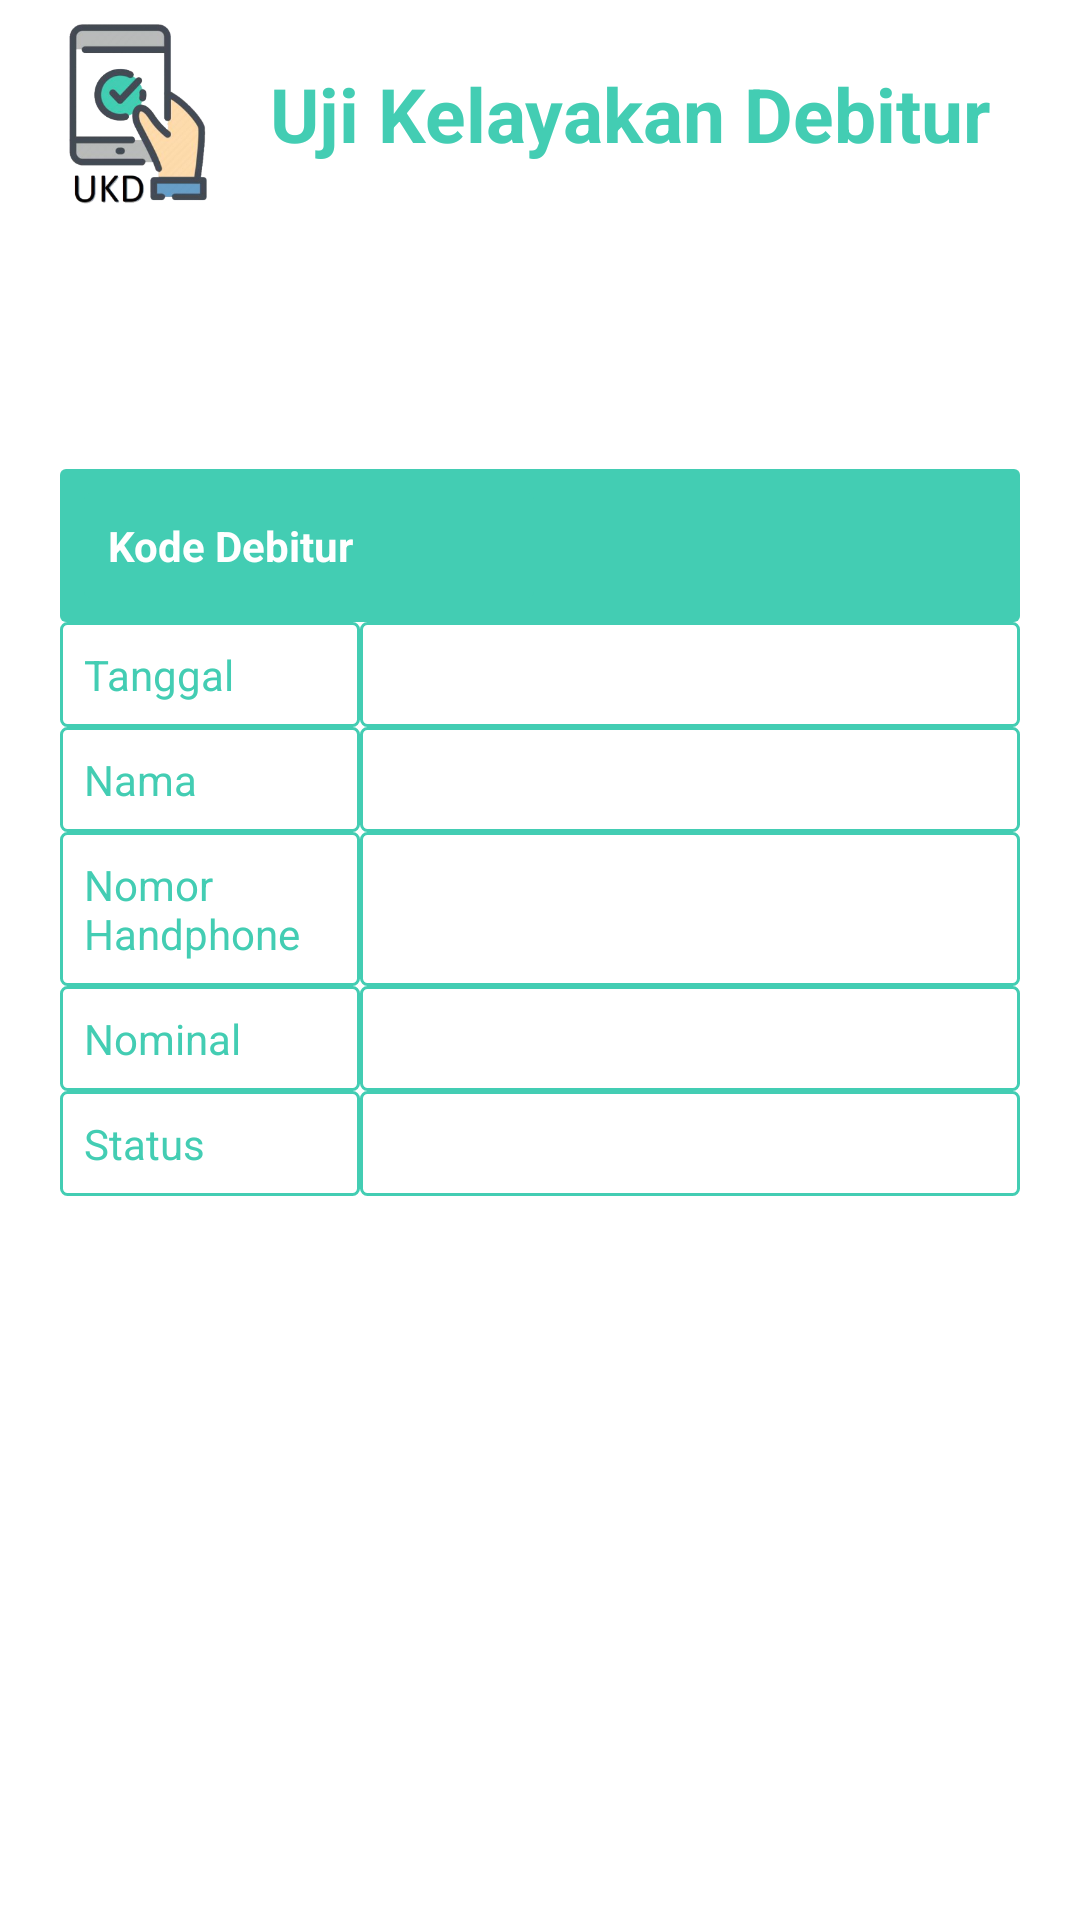

Here is an Android app screen rendered from its layout file. Give the layout XML and the strings, colors and styles it references.
<!-- AndroidManifest.xml: application theme AppTheme -->
<!-- res/layout/activity_detail_debitur_aktif.xml -->
<?xml version="1.0" encoding="utf-8"?>
<ScrollView
    xmlns:android="http://schemas.android.com/apk/res/android"
    xmlns:app="http://schemas.android.com/apk/res-auto"
    xmlns:tools="http://schemas.android.com/tools"
    android:layout_width="match_parent"
    android:layout_height="wrap_content"
    >

    <androidx.constraintlayout.widget.ConstraintLayout
        android:layout_width="match_parent"
        android:layout_height="match_parent"
        tools:context=".kabag.DetailDebiturAktif">

        <include
            android:id="@+id/include4"
            layout="@layout/toolbar" />
        <TextView
            android:id="@+id/title_detail_debitur_kabag"
            android:layout_width="wrap_content"
            android:layout_height="wrap_content"
            android:layout_margin="20dp"
            android:textColor="@android:color/black"
            android:textSize="30sp"
            android:textStyle="bold"
            app:layout_constraintStart_toStartOf="parent"
            app:layout_constraintTop_toBottomOf="@+id/include4" />

        <TableLayout
            android:id="@+id/tableLayout"
            android:layout_width="match_parent"
            android:layout_height="wrap_content"
            app:layout_constraintTop_toBottomOf="@+id/title_detail_debitur_kabag">

            <TableRow
                android:layout_width="match_parent"
                android:layout_height="0dp"
                android:layout_marginLeft="20dp"
                android:layout_marginTop="20dp"
                android:layout_marginRight="20dp"
                android:layout_weight="1"
                android:background="@drawable/table_header_cell_bg"
                android:gravity="left">

                <TextView
                    android:id="@+id/tx_kode_debitur_aktif"
                    android:layout_width="match_parent"
                    android:layout_height="wrap_content"
                    android:background="@drawable/table_header_cell_bg"
                    android:text="Kode Debitur"
                    android:textColor="@android:color/white"
                    android:textStyle="bold" />

            </TableRow>

            <TableRow
                android:layout_width="match_parent"
                android:layout_height="0dp"
                android:layout_marginLeft="20dp"
                android:layout_marginRight="20dp"
                android:layout_weight="1"
                android:gravity="left">

                <TextView
                    android:layout_width="10dp"
                    android:layout_height="match_parent"
                    android:layout_weight=".05"
                    android:background="@drawable/table_content_cell_bg"
                    android:text="Tanggal Pengajuan"
                    android:textColor="@color/colorPrimary" />

                <TextView
                    android:id="@+id/tanggalPengajuanDebiturAktif"
                    android:layout_width="20dp"
                    android:layout_height="wrap_content"
                    android:background="@drawable/table_content_cell_bg"
                    android:textColor="@color/colorPrimary" />
            </TableRow>

            <TableRow
                android:layout_width="match_parent"
                android:layout_height="wrap_content"
                android:layout_marginLeft="20dp"
                android:layout_marginRight="20dp"
                android:gravity="left">

                <TextView
                    android:layout_width="150dp"
                    android:layout_height="match_parent"
                    android:layout_weight=".05"
                    android:background="@drawable/table_content_cell_bg"
                    android:text="Nama"
                    android:textColor="@color/colorPrimary" />

                <TextView
                    android:id="@+id/namaDetailDebiturAktif"
                    android:layout_width="220dp"
                    android:layout_height="wrap_content"
                    android:background="@drawable/table_content_cell_bg"
                    android:textColor="@color/colorPrimary" />
            </TableRow>

            <TableRow
                android:layout_width="match_parent"
                android:layout_height="wrap_content"
                android:layout_marginLeft="20dp"
                android:layout_marginRight="20dp"
                android:gravity="left">

                <TextView
                    android:layout_width="150dp"
                    android:layout_height="match_parent"
                    android:layout_weight=".05"
                    android:background="@drawable/table_content_cell_bg"
                    android:text="Nomor Handphone"
                    android:textColor="@color/colorPrimary" />

                <TextView
                    android:id="@+id/nomorHandphoneDebiturAktif"
                    android:layout_width="220dp"
                    android:layout_height="match_parent"
                    android:background="@drawable/table_content_cell_bg"
                    android:textColor="@color/colorPrimary" />
            </TableRow>

            <TableRow
                android:layout_width="match_parent"
                android:layout_height="wrap_content"
                android:layout_marginLeft="20dp"
                android:layout_marginRight="20dp"
                android:gravity="left">

                <TextView
                    android:layout_width="150dp"
                    android:layout_height="match_parent"
                    android:layout_weight=".05"
                    android:background="@drawable/table_content_cell_bg"
                    android:text="Nominal"
                    android:textColor="@color/colorPrimary" />

                <TextView
                    android:id="@+id/nominal_debitur_aktif"
                    android:layout_width="220dp"
                    android:layout_height="wrap_content"
                    android:background="@drawable/table_content_cell_bg"
                    android:textColor="@color/colorPrimary" />
            </TableRow>

            <TableRow
                android:layout_width="match_parent"
                android:layout_height="wrap_content"
                android:layout_marginLeft="20dp"
                android:layout_marginRight="20dp"
                android:gravity="left">

                <TextView
                    android:layout_width="150dp"
                    android:layout_height="match_parent"
                    android:layout_weight=".05"
                    android:background="@drawable/table_content_cell_bg"
                    android:text="Status"
                    android:textColor="@color/colorPrimary" />

                <TextView
                    android:id="@+id/status_debitur_aktif"
                    android:layout_width="220dp"
                    android:layout_height="wrap_content"
                    android:background="@drawable/table_content_cell_bg"
                    android:textColor="@color/colorPrimary" />
            </TableRow>


        </TableLayout>

    </androidx.constraintlayout.widget.ConstraintLayout>

</ScrollView>
<!-- res/layout/toolbar.xml (included above) -->
<?xml version="1.0" encoding="utf-8"?>
<RelativeLayout xmlns:android="http://schemas.android.com/apk/res/android"
    android:layout_width="match_parent"
    android:layout_height="wrap_content"
    android:elevation="20dp"
    xmlns:app="http://schemas.android.com/apk/res-auto">
    <androidx.appcompat.widget.Toolbar
        android:id="@+id/toolbarS"
        android:layout_width="416dp"
        android:layout_height="76dp"
        app:layout_constraintStart_toStartOf="parent"
        app:layout_constraintTop_toTopOf="parent">

        <ImageView
            android:layout_width="60dp"
            android:layout_height="60dp"
            android:layout_margin="5dp"
            android:src="@drawable/ukdicon" />

        <TextView
            android:layout_width="wrap_content"
            android:layout_height="wrap_content"
            android:layout_marginLeft="20dp"
            android:text="Uji Kelayakan Debitur"
            android:textColor="@color/colorPrimary"
            android:textSize="25sp"
            android:textStyle="bold" />
    </androidx.appcompat.widget.Toolbar>
</RelativeLayout>
<!-- resources referenced by this layout -->
<resources>
  <color name="colorPrimary">#43cdb3</color>
  <!-- drawable table_content_cell_bg (drawable) -->
  <?xml version="1.0" encoding="utf-8"?>
  <shape xmlns:android="http://schemas.android.com/apk/res/android"
      android:shape="rectangle">
      <padding
          android:bottom="8dp"
          android:left="8dp"
          android:right="8dp"
          android:top="8dp" />
      <corners android:radius="2dp" />
      <solid android:color="#FFFFFF" />
      <stroke
          android:width="1dp"
          android:color="@color/colorPrimary" />
  </shape>
  <!-- drawable table_header_cell_bg (drawable) -->
  <?xml version="1.0" encoding="utf-8"?>
  <shape xmlns:android="http://schemas.android.com/apk/res/android"
      android:shape="rectangle">
      <padding
          android:bottom="8dp"
          android:left="8dp"
          android:right="8dp"
          android:top="8dp" />
      <corners android:radius="2dp" />
      <solid android:color="@color/colorPrimary" />
  
  </shape>
  <!-- drawable ukdicon: png bitmap (drawable, 51920 bytes) -->
  <style name="AppTheme" parent="Theme.MaterialComponents.DayNight.NoActionBar">
          
          <item name="colorPrimary">@color/colorPrimary</item>
          <item name="colorPrimaryDark">@color/colorPrimaryDark</item>
          <item name="colorAccent">@color/colorAccent</item>
      </style>
  <color name="colorPrimaryDark">#2D8877</color>
  <color name="colorAccent">#03DAC5</color>
</resources>
